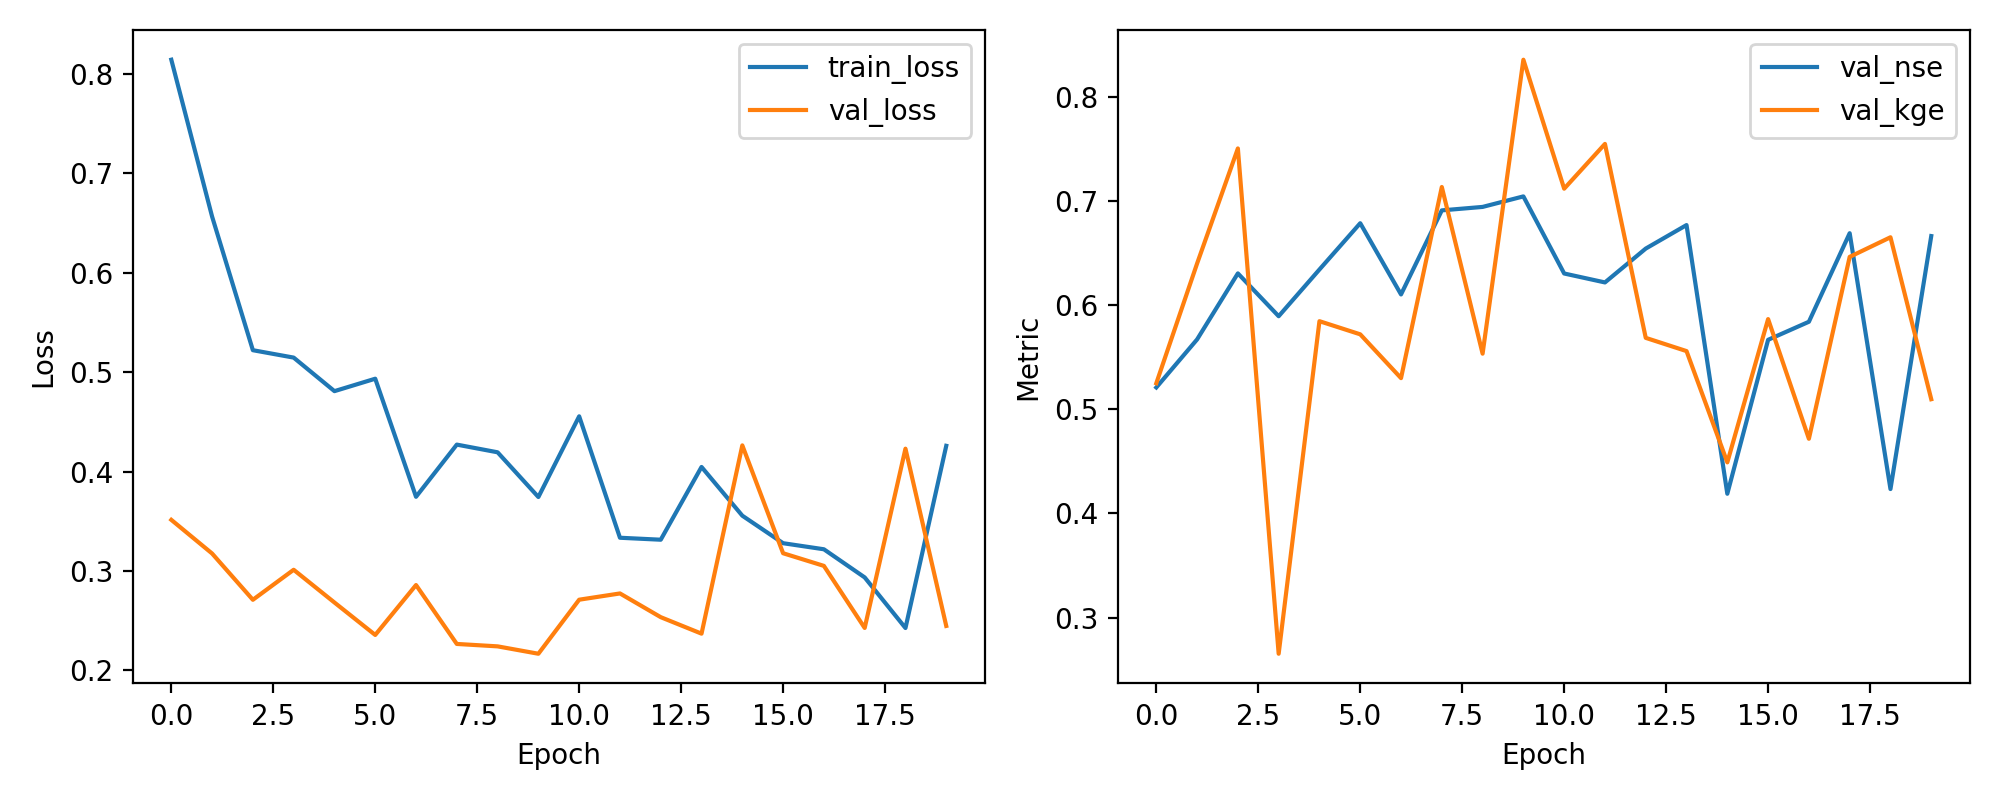

The file beside this chart, header and first rows:
epoch, train_loss, val_loss, val_nse, val_kge
1, 0.814, 0.3514, 0.521, 0.525
2, 0.6563, 0.3176, 0.5671, 0.64
3, 0.522, 0.2711, 0.6305, 0.7505
4, 0.5145, 0.3012, 0.5894, 0.2653
5, 0.4808, 0.2683, 0.6343, 0.5846
6, 0.4933, 0.2357, 0.6787, 0.572
7, 0.3746, 0.2859, 0.6103, 0.53
8, 0.4271, 0.2267, 0.691, 0.7135
9, 0.4193, 0.2242, 0.6944, 0.5534
10, 0.3744, 0.2168, 0.7045, 0.8357
11, 0.4555, 0.2711, 0.6304, 0.7119
12, 0.3334, 0.2774, 0.6218, 0.7548
13, 0.3315, 0.2536, 0.6544, 0.5686
14, 0.4046, 0.237, 0.6769, 0.5559
15, 0.3556, 0.4263, 0.4189, 0.4491
16, 0.3279, 0.3179, 0.5668, 0.5867
17, 0.3218, 0.3051, 0.5841, 0.4717
18, 0.2936, 0.2427, 0.6691, 0.6464
19, 0.2427, 0.423, 0.4234, 0.6652
20, 0.4258, 0.2448, 0.6664, 0.5097
